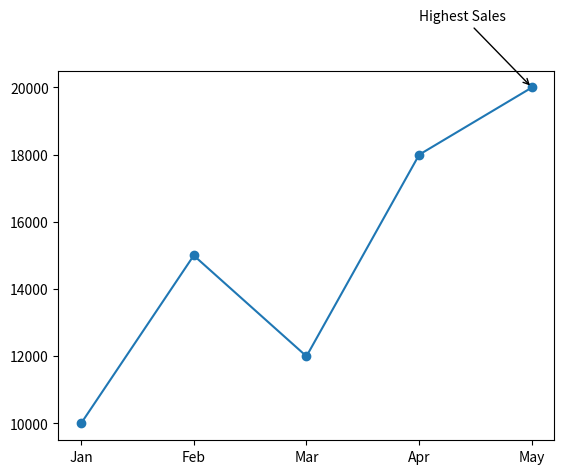

Reproduce this figure in Python.
import matplotlib.pyplot as plt
months = ['Jan', 'Feb', 'Mar', 'Apr', 'May']
sales = [10000, 15000, 12000, 18000, 20000]
plt.plot(months, sales, marker='o')
plt.annotate('Highest Sales', xy=('May', 20000), xytext=('Apr', 22000),
             arrowprops={"arrowstyle": "->"})
plt.show()
